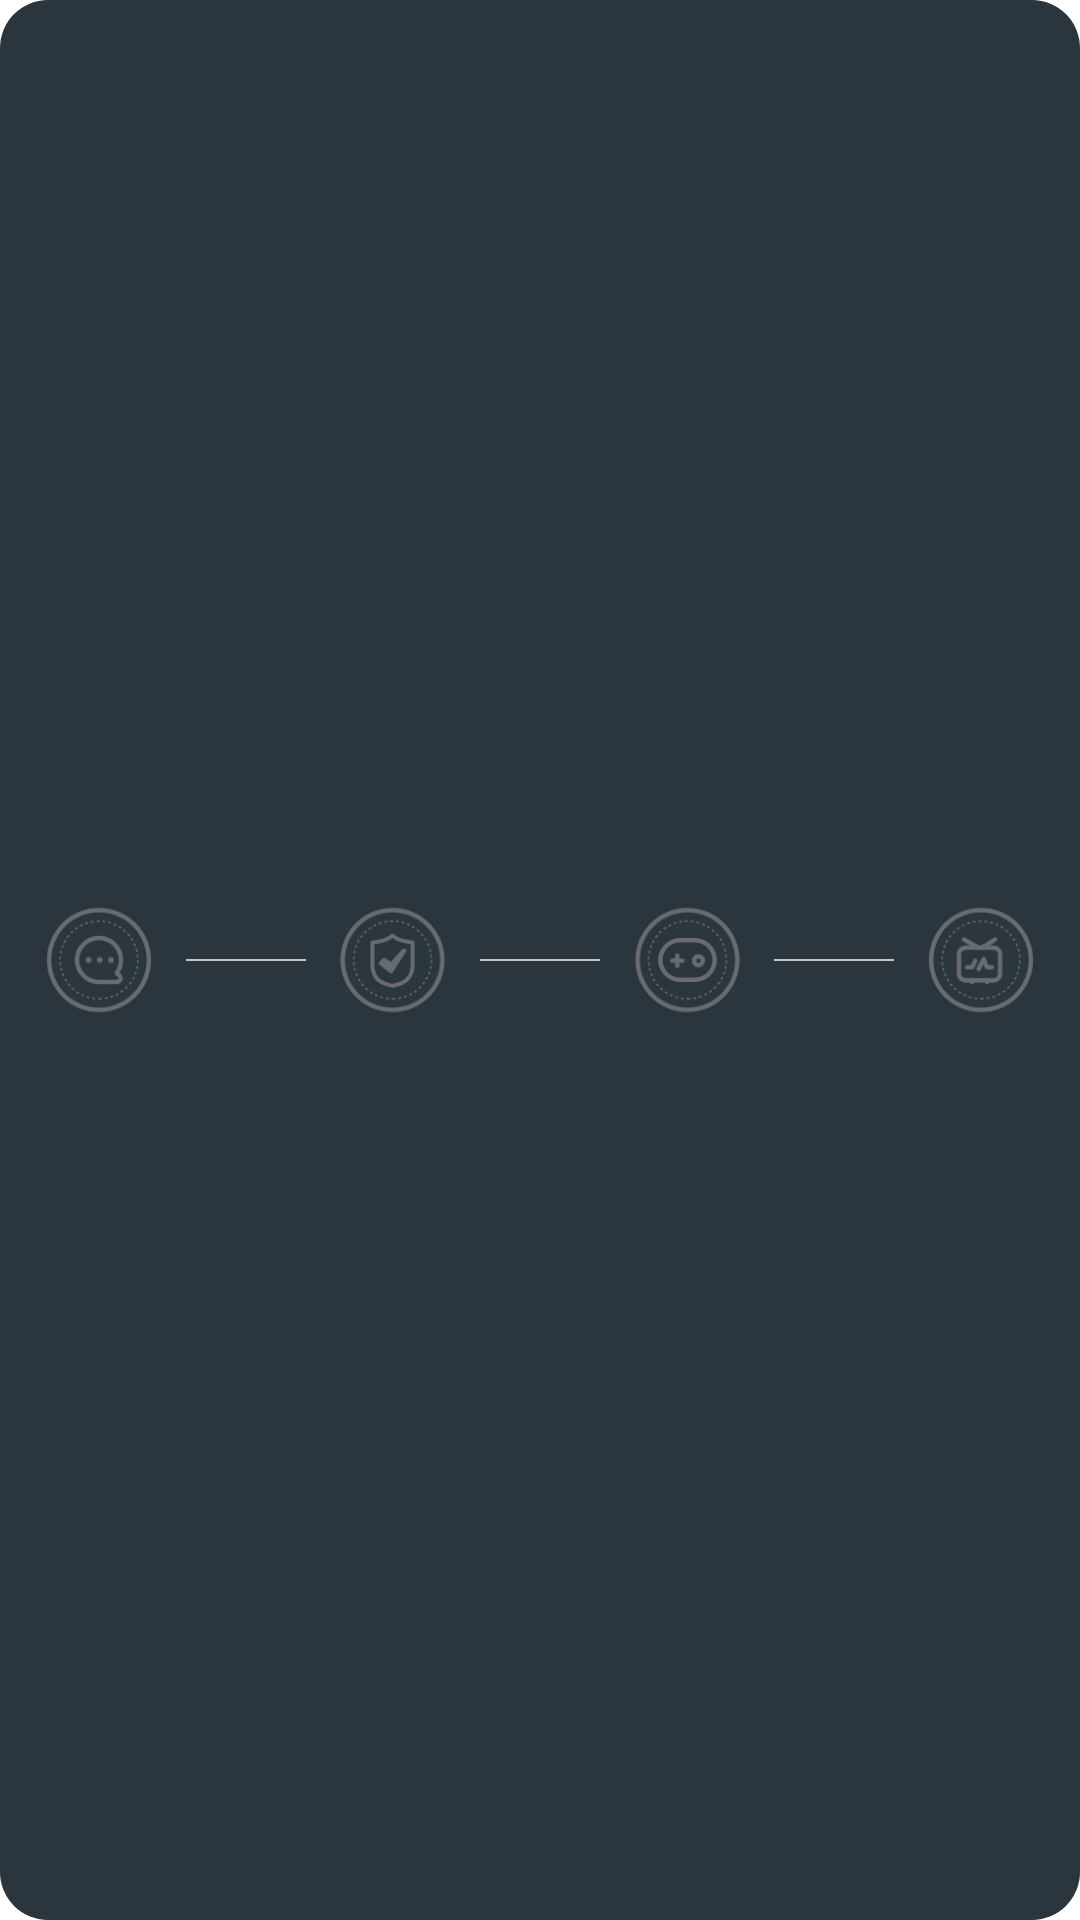

Layout XML and referenced resources for this Android screen:
<!-- AndroidManifest.xml: application theme Theme.SecureWifiAnalyzer -->
<!-- res/layout/layout_wifi_security_speed_level.xml -->
<?xml version="1.0" encoding="utf-8"?>
<androidx.appcompat.widget.LinearLayoutCompat xmlns:android="http://schemas.android.com/apk/res/android"
    xmlns:app="http://schemas.android.com/apk/res-auto"
    xmlns:tools="http://schemas.android.com/tools"
    android:layout_width="match_parent"
    android:layout_height="92dp"
    android:orientation="horizontal"
    android:gravity="center_vertical"
    android:background="@drawable/bg_2b353d_16dp">
    <androidx.appcompat.widget.AppCompatImageView
        android:id="@+id/iv_speed_1"
        android:layout_width="44dp"
        android:layout_height="44dp"
        android:layout_marginLeft="11dp"
        android:src="@drawable/level_selector1"/>
    <View
        android:layout_width="0dp"
        android:layout_height="0.5dp"
        android:layout_weight="1"
        android:background="#B3FFFFFF"
        android:layout_marginLeft="7dp"
        android:layout_marginRight="7dp" />
    <androidx.appcompat.widget.AppCompatImageView
        android:id="@+id/iv_speed_2"
        android:layout_width="44dp"
        android:layout_height="44dp"
        android:src="@drawable/level_selector2"/>
    <View
        android:layout_width="0dp"
        android:layout_height="0.5dp"
        android:layout_weight="1"
        android:background="#B3FFFFFF"
        android:layout_marginLeft="7dp"
        android:layout_marginRight="7dp" />
    <androidx.appcompat.widget.AppCompatImageView
        android:id="@+id/iv_speed_3"
        android:layout_width="44dp"
        android:layout_height="44dp"
        android:src="@drawable/level_selector3"/>
    <View
        android:layout_width="0dp"
        android:layout_height="0.5dp"
        android:layout_weight="1"
        android:background="#B3FFFFFF"
        android:layout_marginLeft="7dp"
        android:layout_marginRight="7dp" />
    <androidx.appcompat.widget.AppCompatImageView
        android:id="@+id/iv_speed_4"
        android:layout_width="44dp"
        android:layout_height="44dp"
        android:layout_marginRight="11dp"
        android:src="@drawable/level_selector4"/>
</androidx.appcompat.widget.LinearLayoutCompat>
<!-- resources referenced by this layout -->
<resources>
  <!-- drawable bg_2b353d_16dp (drawable) -->
  <?xml version="1.0" encoding="utf-8"?>
  <shape xmlns:android="http://schemas.android.com/apk/res/android">
      <corners android:radius="16dp"/>
      <solid android:color="#2B353D"/>
  </shape>
  <!-- drawable level_selector1 (drawable) -->
  <?xml version="1.0" encoding="utf-8"?>
  <selector xmlns:android="http://schemas.android.com/apk/res/android">
      <item android:drawable="@drawable/level_sel_1" android:state_selected="true"/>
      <item android:drawable="@drawable/level_uns_1" android:state_selected="false"/>
  </selector>
  <!-- drawable level_selector2 (drawable) -->
  <?xml version="1.0" encoding="utf-8"?>
  <selector xmlns:android="http://schemas.android.com/apk/res/android">
      <item android:drawable="@drawable/level_sel_2" android:state_selected="true"/>
      <item android:drawable="@drawable/level_uns_2" android:state_selected="false"/>
  </selector>
  <!-- drawable level_selector3 (drawable) -->
  <?xml version="1.0" encoding="utf-8"?>
  <selector xmlns:android="http://schemas.android.com/apk/res/android">
      <item android:drawable="@drawable/level_sel_3" android:state_selected="true"/>
      <item android:drawable="@drawable/level_uns_3" android:state_selected="false"/>
  </selector>
  <!-- drawable level_selector4 (drawable) -->
  <?xml version="1.0" encoding="utf-8"?>
  <selector xmlns:android="http://schemas.android.com/apk/res/android">
      <item android:drawable="@drawable/level_sel_4" android:state_selected="true"/>
      <item android:drawable="@drawable/level_uns_4" android:state_selected="false"/>
  </selector>
  <style name="Theme.SecureWifiAnalyzer" parent="Theme.MaterialComponents.DayNight.NoActionBar">
          <item name="android:statusBarColor">@android:color/transparent</item>
          <item name="android:windowLightStatusBar">true</item>
      </style>
  <!-- drawable level_sel_1: png bitmap (drawable-xxhdpi, 7598 bytes) -->
  <!-- drawable level_uns_1: png bitmap (drawable-xxhdpi, 7692 bytes) -->
  <!-- drawable level_sel_2: png bitmap (drawable-xxhdpi, 7898 bytes) -->
  <!-- drawable level_uns_2: png bitmap (drawable-xxhdpi, 8036 bytes) -->
  <!-- drawable level_sel_3: png bitmap (drawable-xxhdpi, 7570 bytes) -->
  <!-- drawable level_uns_3: png bitmap (drawable-xxhdpi, 7689 bytes) -->
  <!-- drawable level_sel_4: png bitmap (drawable-xxhdpi, 7739 bytes) -->
  <!-- drawable level_uns_4: png bitmap (drawable-xxhdpi, 7822 bytes) -->
</resources>
